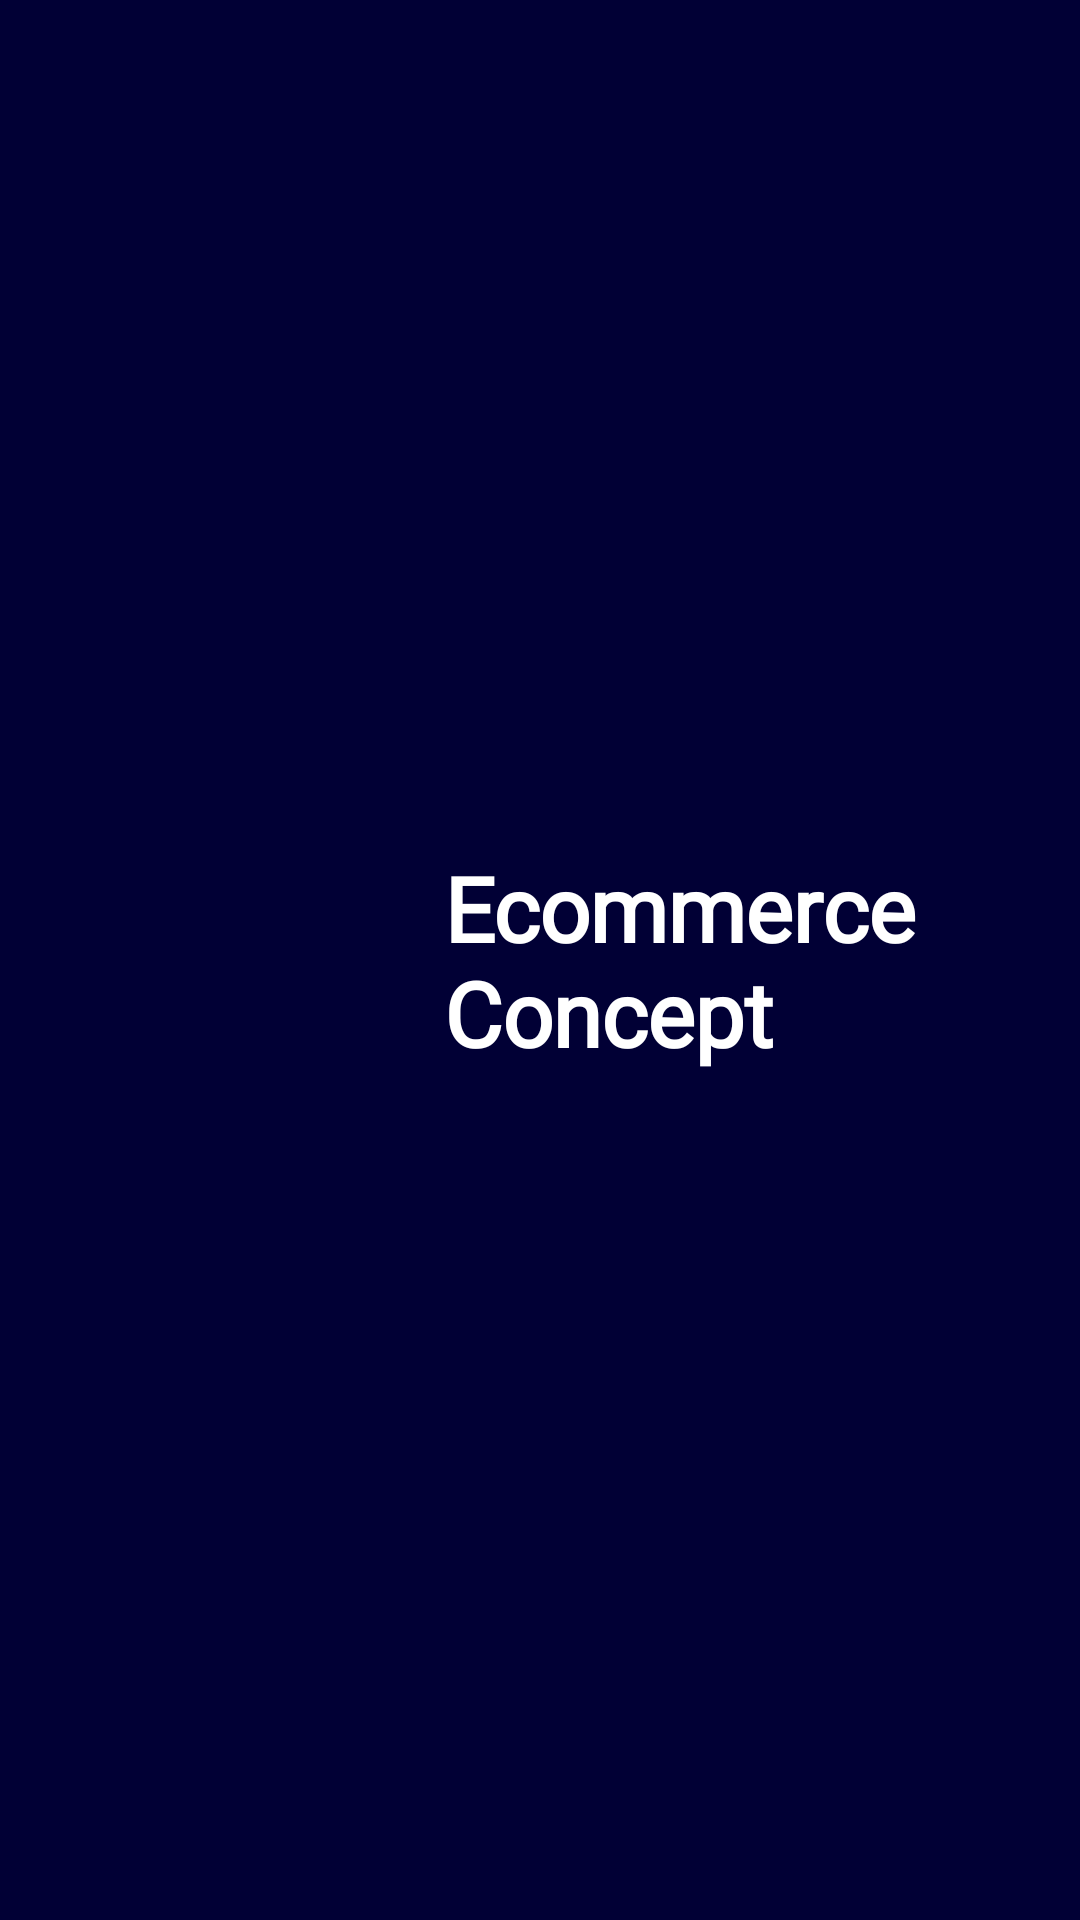

The Android layout XML behind this screen, and the referenced resources:
<!-- AndroidManifest.xml: application theme Theme.AppCompat.DayNight.NoActionBar -->
<!-- res/layout/splash_layout.xml -->
<?xml version="1.0" encoding="utf-8"?>
<androidx.constraintlayout.widget.ConstraintLayout
    xmlns:android="http://schemas.android.com/apk/res/android"
    xmlns:app="http://schemas.android.com/apk/res-auto"
    android:layout_width="match_parent"
    android:layout_height="match_parent"
    xmlns:tools="http://schemas.android.com/tools"
    android:background="@color/black">

    <ImageView
        android:id="@+id/imageView2"
        android:layout_width="132dp"
        android:layout_height="132dp"
        android:src="@drawable/ic_shape_orange"
        app:layout_constraintBottom_toBottomOf="parent"
        app:layout_constraintEnd_toEndOf="parent"
        app:layout_constraintStart_toStartOf="parent"
        app:layout_constraintTop_toTopOf="parent" />

    <TextView
        android:textAppearance="@style/ecommerce_c"
        android:layout_width="wrap_content"
        android:layout_height="wrap_content"
        android:fontFamily="@font/mark_pro"
        android:layout_marginStart="34dp"
        android:textStyle="bold"
        android:text="@string/ecommerce_c"
        app:layout_constraintBottom_toBottomOf="@+id/imageView2"
        app:layout_constraintStart_toStartOf="@+id/imageView2"
        app:layout_constraintTop_toTopOf="@+id/imageView2" />

</androidx.constraintlayout.widget.ConstraintLayout>
<!-- resources referenced by this layout -->
<resources>
  <color name="black">#010035</color>
  <string name="ecommerce_c">Ecommerce \nConcept</string>
  <style name="ecommerce_c">
          <item name="android:textSize">30sp</item>
          <item name="android:letterSpacing">-0.01</item>
          <item name="android:textColor">#FFFFFF</item>
      </style>
</resources>
